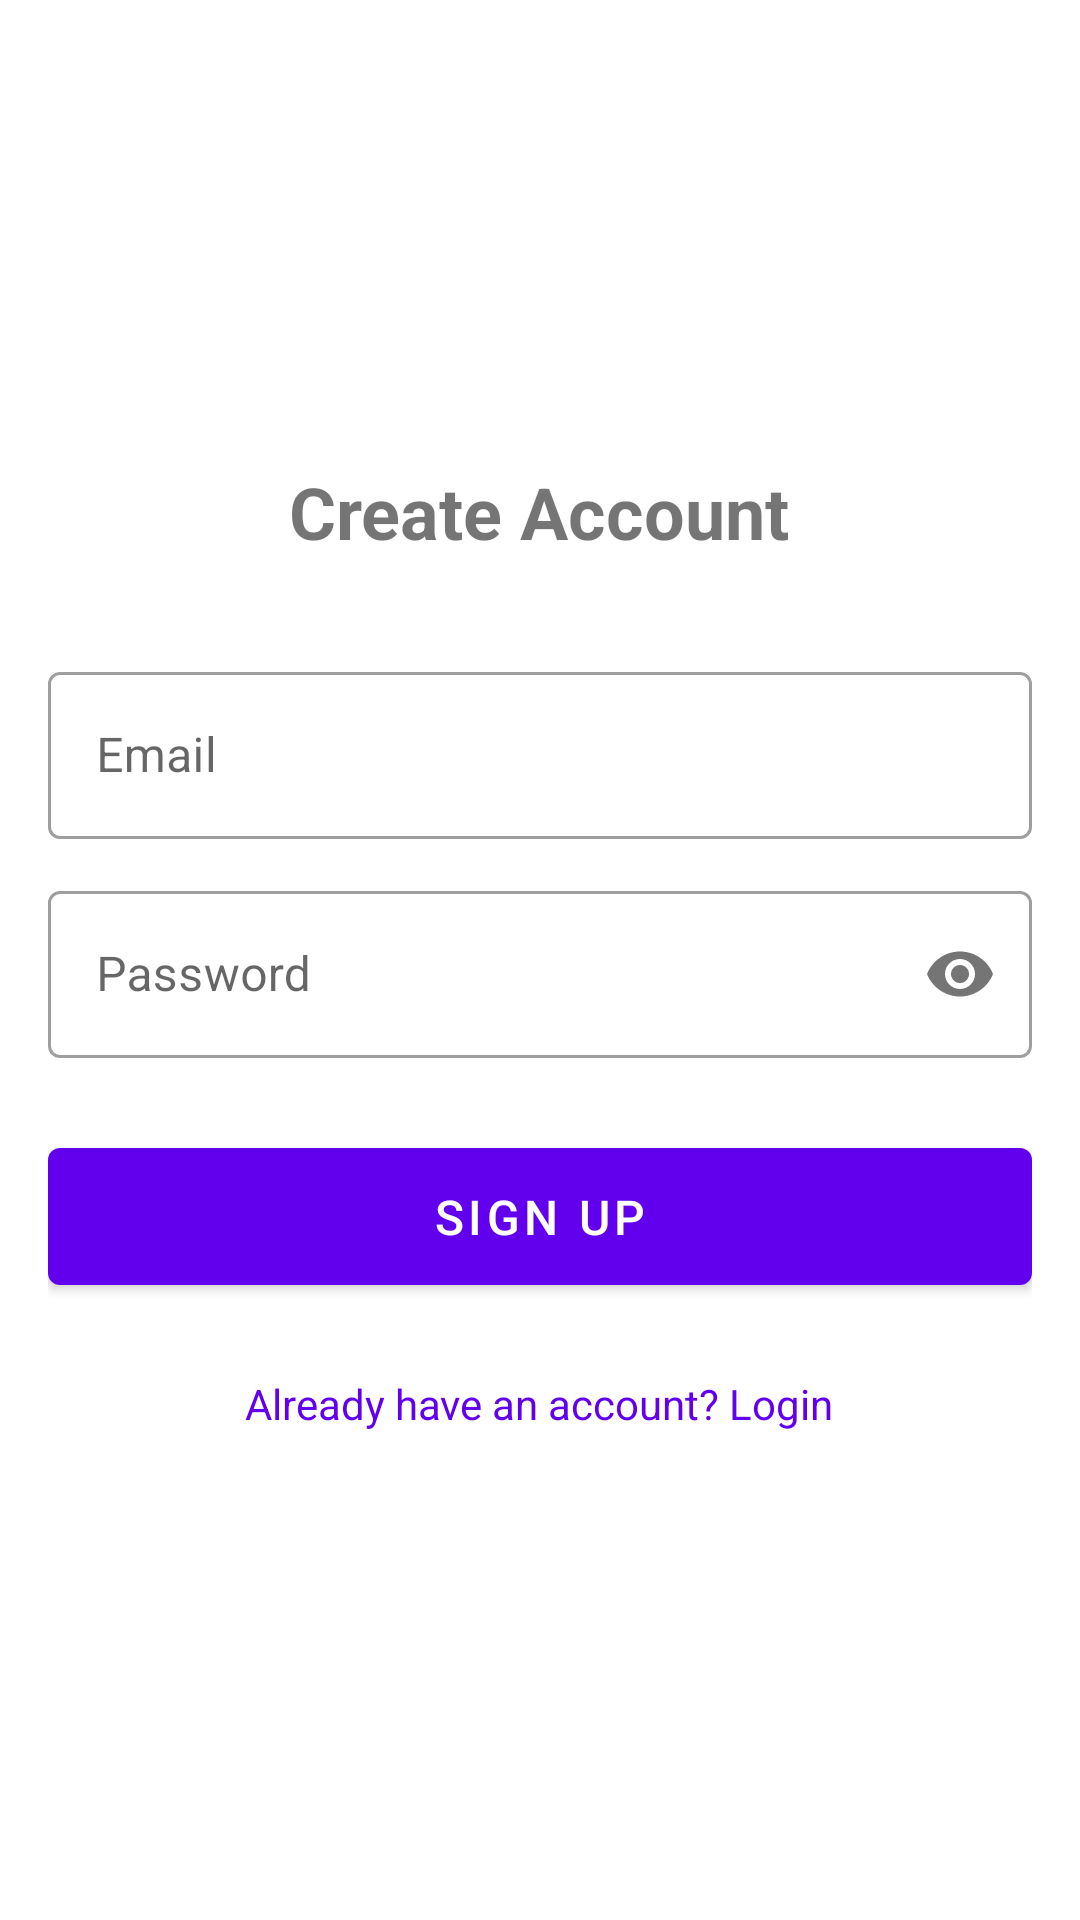

The Android layout XML behind this screen, and the referenced resources:
<!-- AndroidManifest.xml: application theme Theme.SAMPLE -->
<!-- res/layout/activity_sign_up.xml -->
<?xml version="1.0" encoding="utf-8"?>
<LinearLayout xmlns:android="http://schemas.android.com/apk/res/android"
    xmlns:app="http://schemas.android.com/apk/res-auto"
    xmlns:tools="http://schemas.android.com/tools"
    android:layout_width="match_parent"
    android:layout_height="match_parent"
    android:gravity="center"
    android:orientation="vertical"
    android:padding="16dp"
    tools:context=".SignUpActivity">

    
    <TextView
        android:layout_width="wrap_content"
        android:layout_height="wrap_content"
        android:layout_marginBottom="32dp"
        android:text="Create Account"
        android:textSize="24sp"
        android:textStyle="bold" />

    
    <com.google.android.material.textfield.TextInputLayout
        android:id="@+id/layoutEmail"
        style="@style/Widget.MaterialComponents.TextInputLayout.OutlinedBox"
        android:layout_width="match_parent"
        android:layout_height="wrap_content"
        android:layout_marginBottom="12dp"
        android:hint="Email">

        <com.google.android.material.textfield.TextInputEditText
            android:id="@+id/etEmail"
            android:layout_width="match_parent"
            android:layout_height="wrap_content"
            android:inputType="textEmailAddress" />

    </com.google.android.material.textfield.TextInputLayout>

    
    <com.google.android.material.textfield.TextInputLayout
        android:id="@+id/layoutPassword"
        style="@style/Widget.MaterialComponents.TextInputLayout.OutlinedBox"
        android:layout_width="match_parent"
        android:layout_height="wrap_content"
        android:layout_marginBottom="24dp"
        android:hint="Password"
        app:passwordToggleEnabled="true">

        <com.google.android.material.textfield.TextInputEditText
            android:id="@+id/etPassword"
            android:layout_width="match_parent"
            android:layout_height="wrap_content"
            android:inputType="textPassword" />

    </com.google.android.material.textfield.TextInputLayout>

    
    <com.google.android.material.button.MaterialButton
        android:id="@+id/btnSignUp"
        android:layout_width="match_parent"
        android:layout_height="wrap_content"
        android:padding="12dp"
        android:text="Sign Up"
        android:textSize="16sp" />

    
    <TextView
        android:id="@+id/tvLogin"
        android:layout_width="wrap_content"
        android:layout_height="wrap_content"
        android:layout_marginTop="16dp"
        android:text="Already have an account? Login"
        android:clickable="true"
        android:focusable="true"
        android:textColor="?attr/colorPrimary"
        android:padding="8dp"/>

</LinearLayout>
<!-- resources referenced by this layout -->
<resources>
  <style name="Theme.SAMPLE" parent="Theme.MaterialComponents.DayNight.NoActionBar">
      </style>
</resources>
